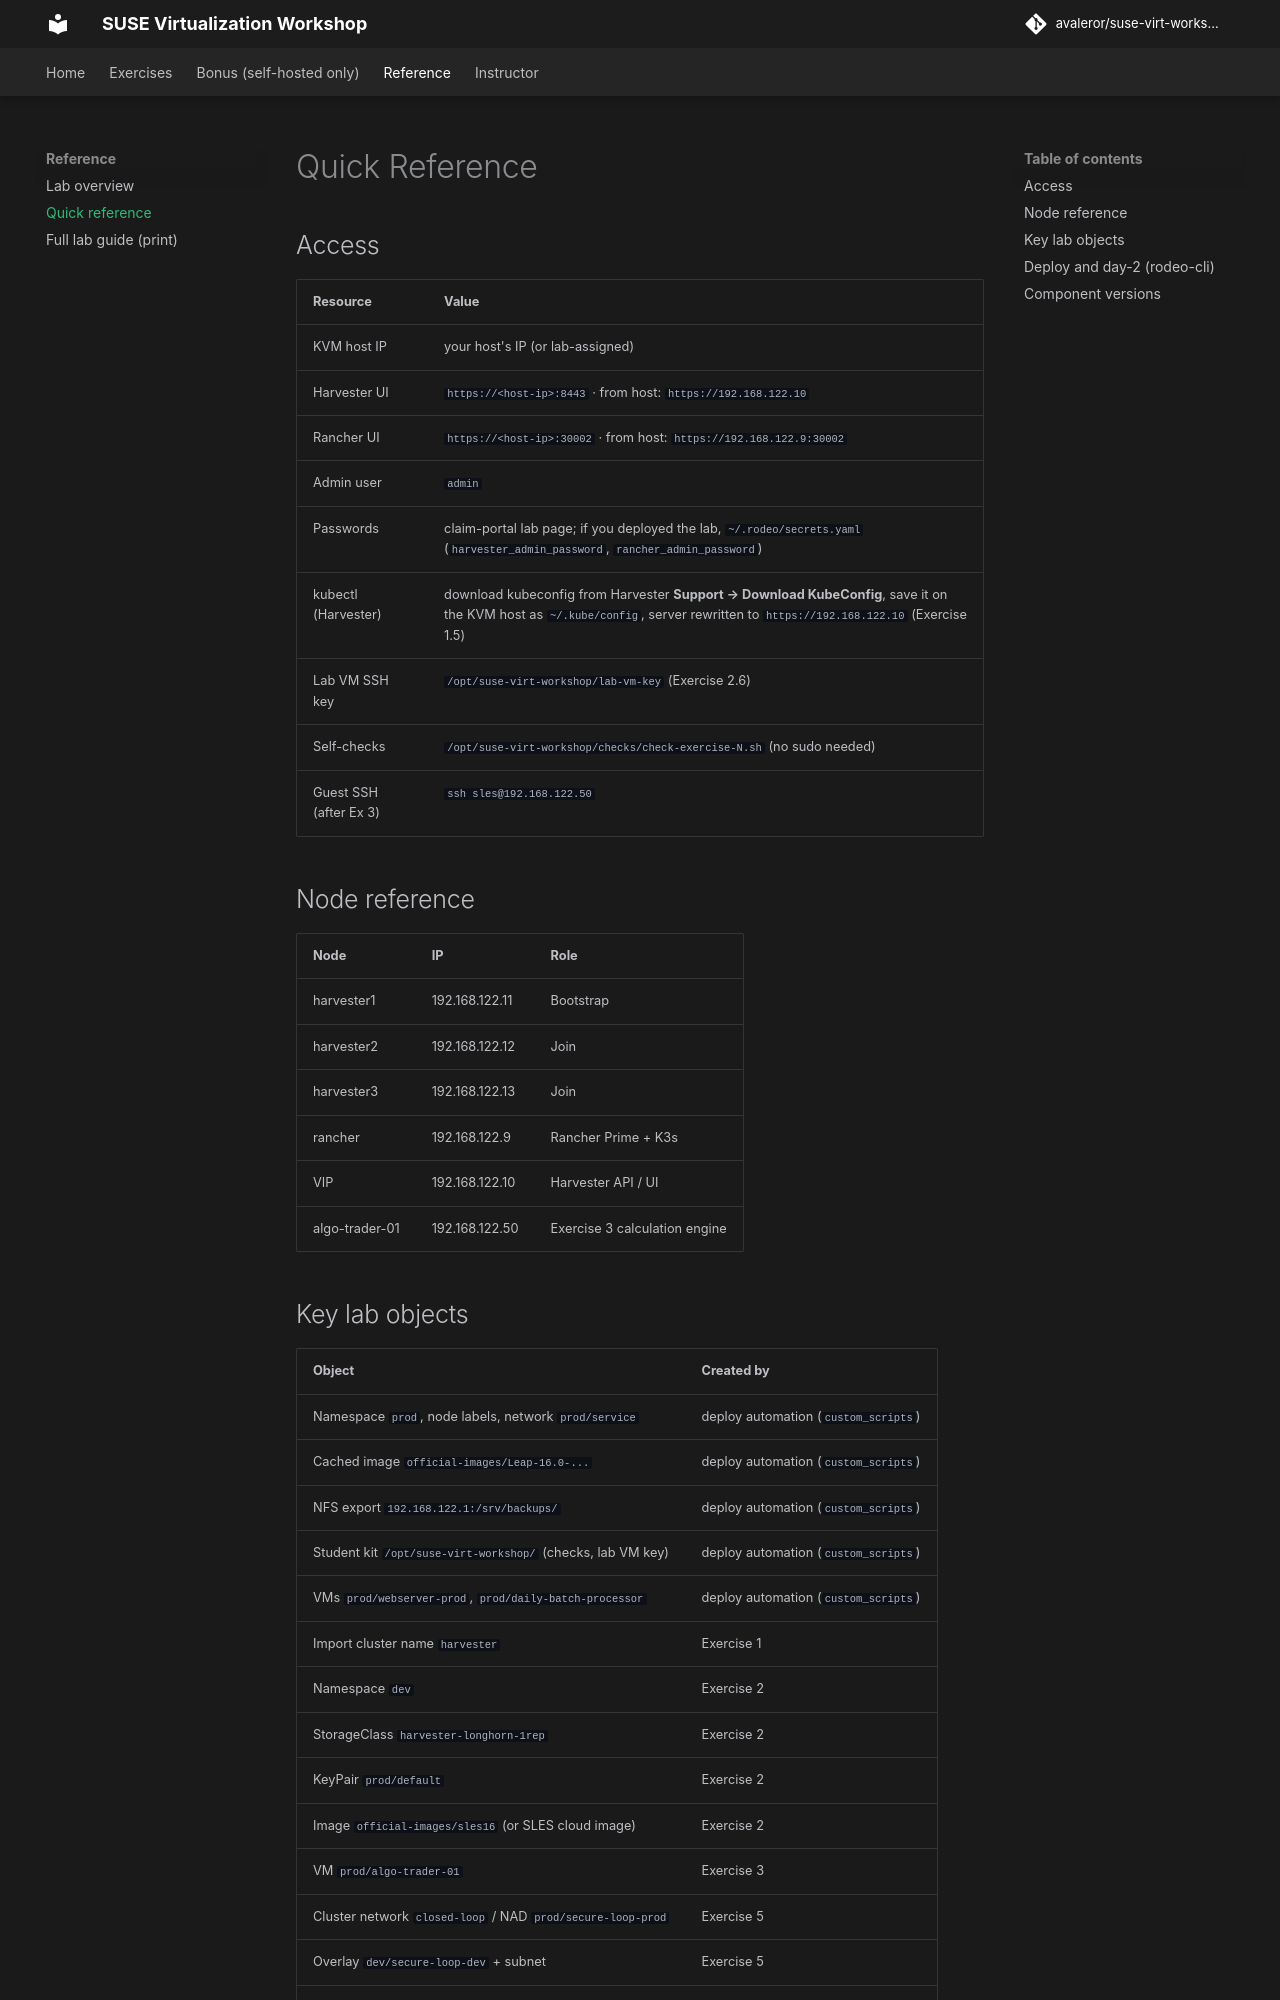

repository: avaleror/suse-virt-workshop · page: reference/quick-reference/index.html · generator: mkdocs

# Quick Reference

## Access

| Resource | Value |
|---|---|
| KVM host IP | your host's IP (or lab-assigned) |
| Harvester UI | `https://<host-ip>:8443` · from host: `https://192.168.122.10` |
| Rancher UI | `https://<host-ip>:30002` · from host: `https://192.168.122.9:30002` |
| Admin user | `admin` |
| Passwords | claim-portal lab page; if you deployed the lab, `~/.rodeo/secrets.yaml` (`harvester_admin_password`, `rancher_admin_password`) |
| kubectl (Harvester) | download kubeconfig from Harvester **Support → Download KubeConfig**, save it on the KVM host as `~/.kube/config`, server rewritten to `https://192.168.122.10` (Exercise 1.5) |
| Lab VM SSH key | `/opt/suse-virt-workshop/lab-vm-key` (Exercise 2.6) |
| Self-checks | `/opt/suse-virt-workshop/checks/check-exercise-N.sh` (no sudo needed) |
| Guest SSH (after Ex 3) | `ssh sles@192.168.122.50` |

## Node reference

| Node | IP | Role |
|---|---|---|
| harvester1 | 192.168.122.11 | Bootstrap |
| harvester2 | 192.168.122.12 | Join |
| harvester3 | 192.168.122.13 | Join |
| rancher | 192.168.122.9 | Rancher Prime + K3s |
| VIP | 192.168.122.10 | Harvester API / UI |
| algo-trader-01 | 192.168.122.50 | Exercise 3 calculation engine |
